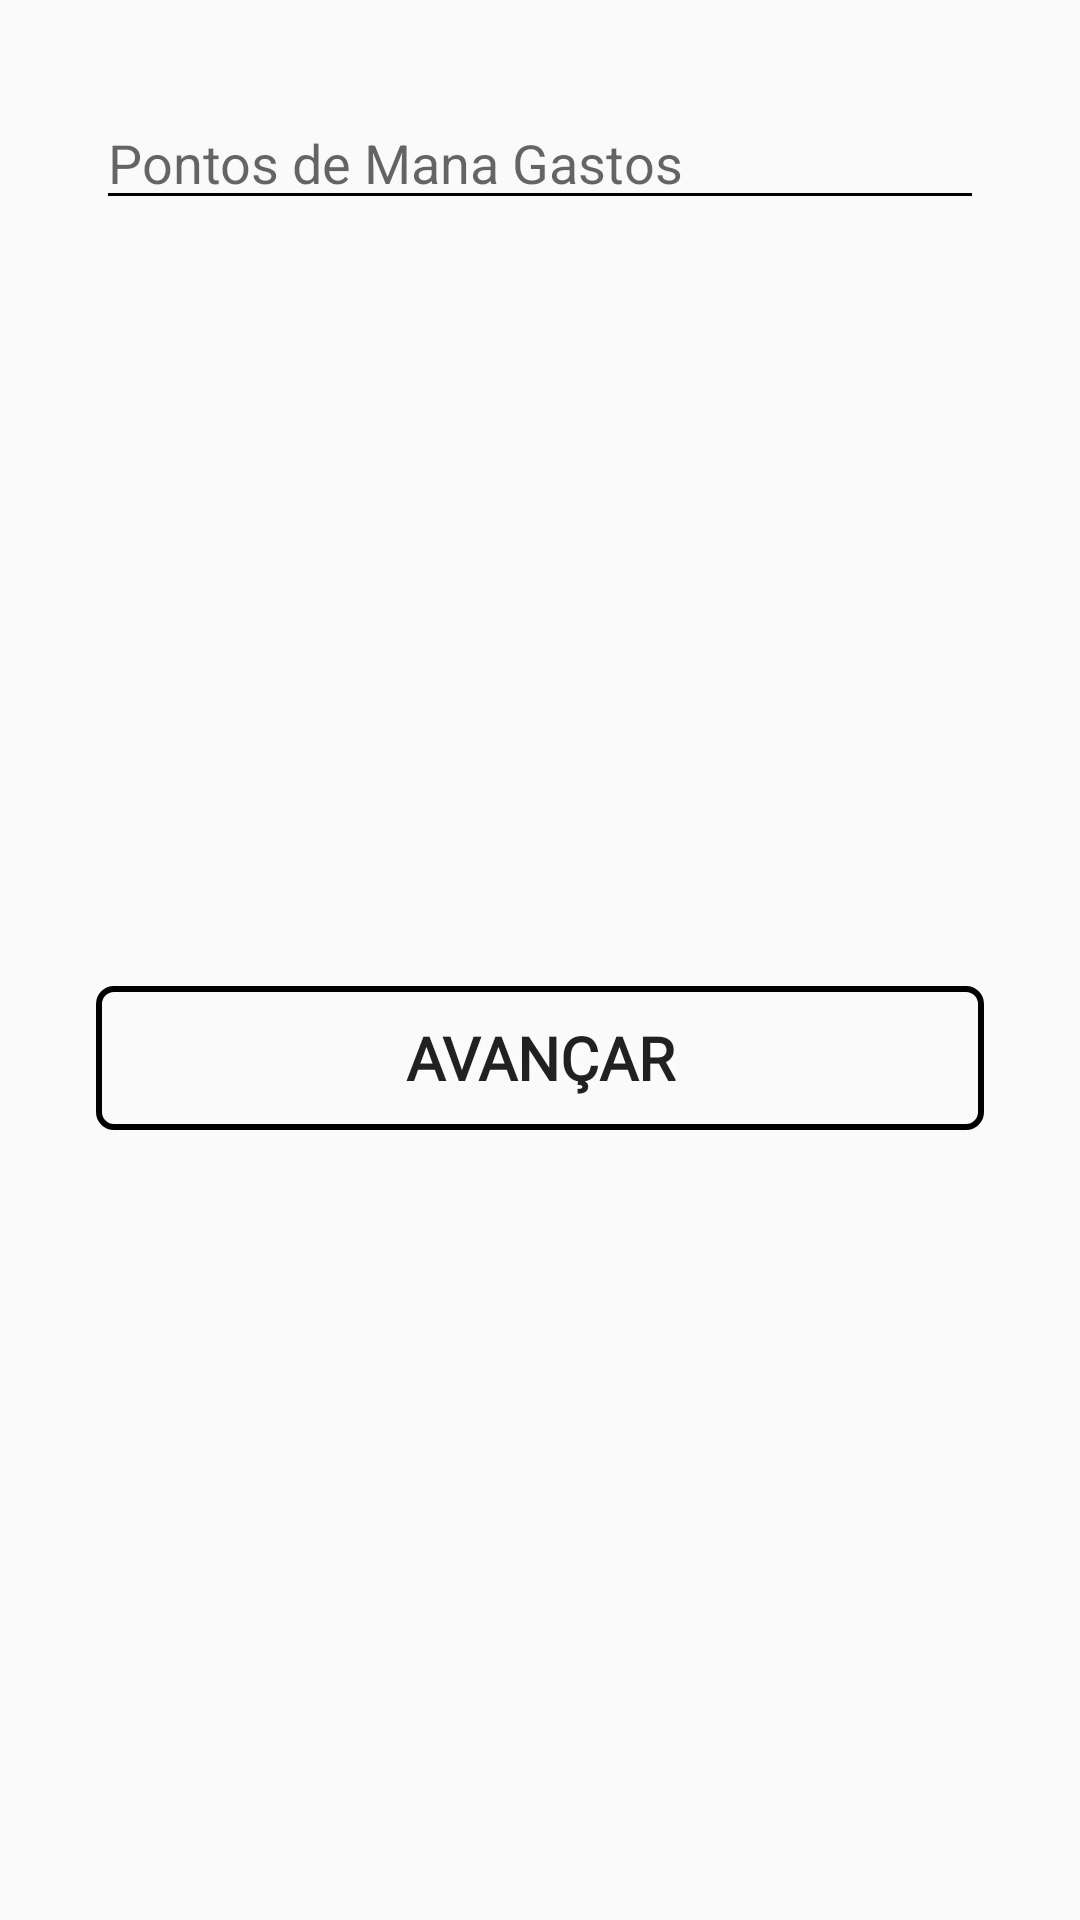

Produce the Android XML layout that renders to this screen, including the resource entries it uses.
<!-- AndroidManifest.xml: application theme AppTheme -->
<!-- res/layout/dialog_mana.xml -->
<?xml version="1.0" encoding="utf-8"?>
<androidx.constraintlayout.widget.ConstraintLayout
    xmlns:android="http://schemas.android.com/apk/res/android"
    xmlns:app="http://schemas.android.com/apk/res-auto"
    xmlns:tools="http://schemas.android.com/tools"
    android:layout_width="match_parent"
    android:layout_height="match_parent"
    android:background="@drawable/bg_papel3">

    <EditText
        android:id="@+id/edtDialogMana"
        android:layout_width="0dp"
        android:layout_height="wrap_content"
        android:layout_marginStart="32dp"
        android:layout_marginTop="32dp"
        android:layout_marginEnd="32dp"
        android:backgroundTint="@color/black"
        android:ems="10"
        android:hint="Pontos de Mana Gastos"
        android:inputType="number"
        app:layout_constraintEnd_toEndOf="parent"
        app:layout_constraintStart_toStartOf="parent"
        app:layout_constraintTop_toTopOf="parent" />

    <Button
        android:id="@+id/btnDialogMana"
        android:layout_width="0dp"
        android:layout_height="wrap_content"
        android:layout_marginTop="16dp"
        android:layout_marginBottom="24dp"
        android:background="@drawable/background_avanc"
        android:fontFamily="@font/dragonforce"
        android:padding="8dp"
        android:shadowColor="#FFFFFF"
        android:shadowDx="1.5"
        android:shadowDy="1.3"
        android:shadowRadius="10"
        android:text="@string/btn_avancar"
        android:textSize="20dp"
        android:textStyle="bold"
        app:layout_constraintBottom_toBottomOf="parent"
        app:layout_constraintEnd_toEndOf="@+id/edtDialogMana"
        app:layout_constraintStart_toStartOf="@+id/edtDialogMana"
        app:layout_constraintTop_toBottomOf="@+id/edtDialogMana" />
</androidx.constraintlayout.widget.ConstraintLayout>
<!-- resources referenced by this layout -->
<resources>
  <color name="black">#000000</color>
  <!-- drawable background_avanc (drawable) -->
  <?xml version="1.0" encoding="utf-8"?>
  <shape xmlns:android="http://schemas.android.com/apk/res/android">
      android:shape="rectangle">
  
      <corners
          android:radius="5dp"
          />
      <solid
          android:color="#00FFFCFC"
          />
  
      <stroke
          android:width="2dp"
          android:color="@android:color/black"
          />
  </shape>
  <string name="btn_avancar">Avançar</string>
  <style name="AppTheme" parent="Theme.AppCompat.Light.NoActionBar">
          
          <item name="colorPrimary">#B40202</item>
          <item name="colorPrimaryDark">#580000</item>
          <item name="colorAccent">#580000</item>
      </style>
</resources>
